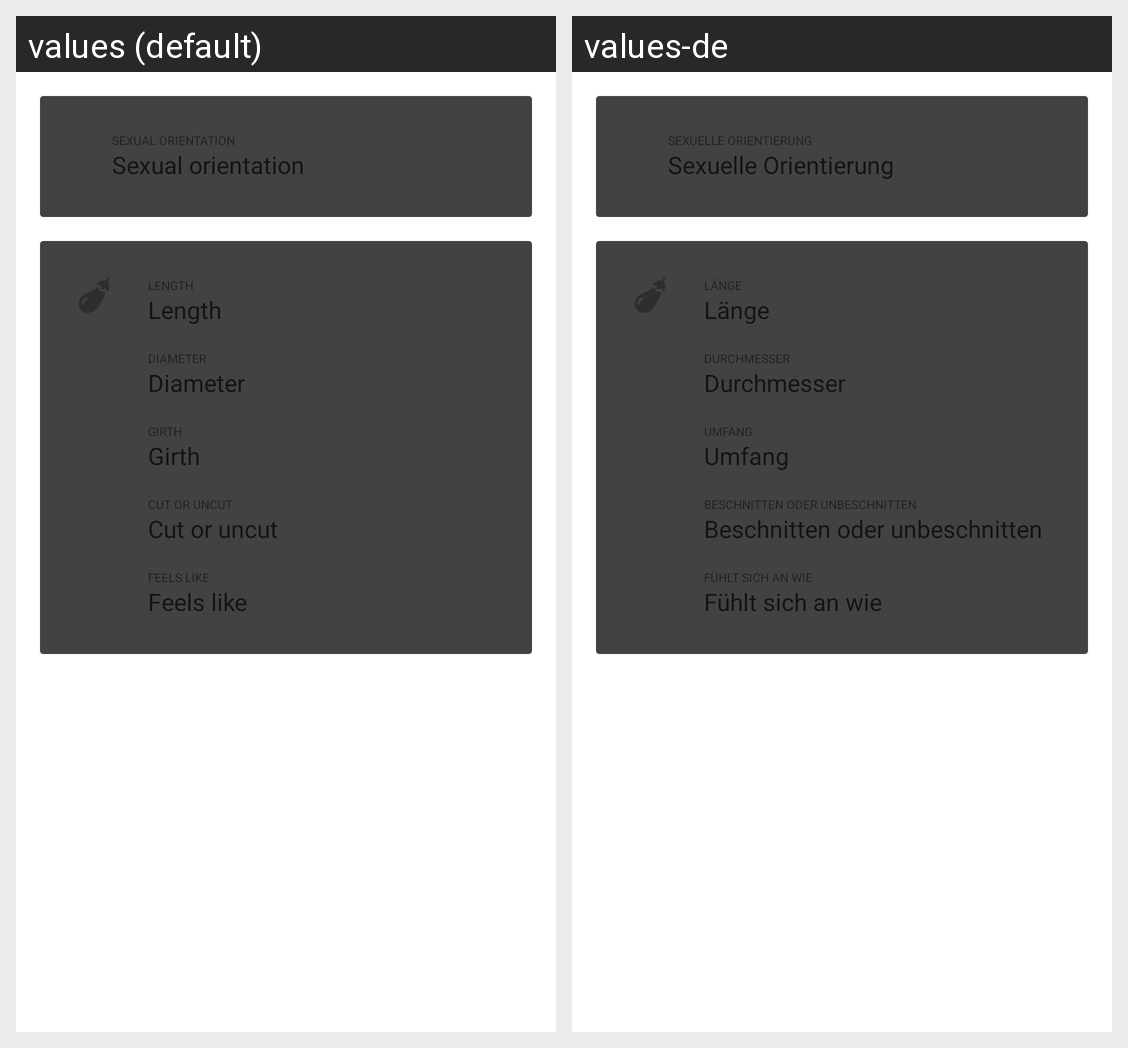

Locale-by-locale string values for the Android screen shown in this grid:
Android screen res/layout/contactview_tab_xxx_kt.xml rendered under 2 locales, left to right: values (default), values-de. Device: Nexus 5 (rendered at 1080×1920; each locale shown at half size, 540×960, under a caption strip naming it); theme Theme.Gaze.
Strings drawn on this screen, with the default value and each locale's value (text and hints the layout hard-codes, and strings that could not be matched under every locale, appear in the picture but are not listed):

sexual_orientation
  values: Sexual orientation
  values-de: Sexuelle Orientierung

length
  values: Length
  values-de: Länge

diameter
  values: Diameter
  values-de: Durchmesser

girth
  values: Girth
  values-de: Umfang

cut_or_uncut
  values: Cut or uncut
  values-de: Beschnitten oder unbeschnitten

feels_like
  values: Feels like
  values-de: Fühlt sich an wie
